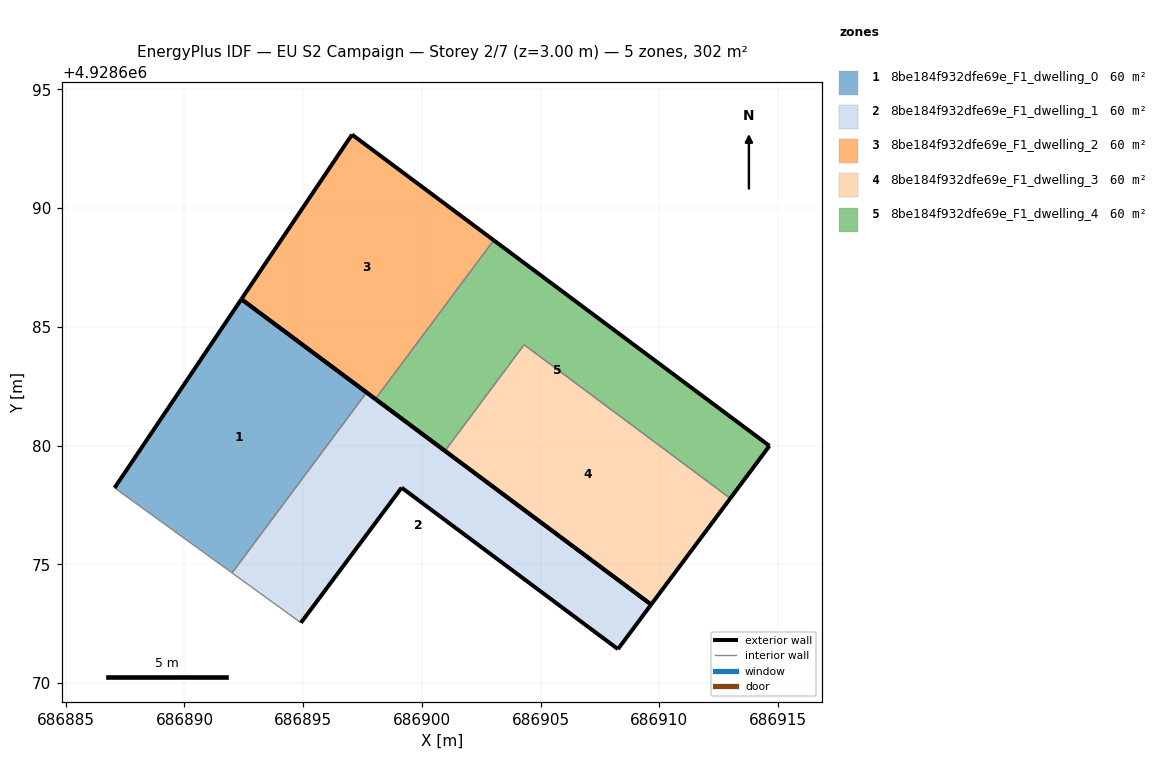
=== STOREY PLAN SPEC (per zone: floor XY polygon, exterior-wall plan segments, windows/doors) ===
zone 1: 8be184f932dfe69e_F1_dwelling_0  (60.4 m²)
  floor: (686892.01, 4928674.64) (686897.67, 4928682.24) (686892.40, 4928686.17) (686887.06, 4928678.22)
  exterior wall: (686892.40, 4928686.17) – (686897.67, 4928682.24)  [6.6 m]
  exterior wall: (686887.06, 4928678.22) – (686892.40, 4928686.17)  [9.6 m]
  interior walls: 2
zone 2: 8be184f932dfe69e_F1_dwelling_1  (60.4 m²)
  floor: (686908.26, 4928671.43) (686909.65, 4928673.30) (686897.67, 4928682.24) (686892.01, 4928674.64) (686894.91, 4928672.54) (686899.15, 4928678.23)
  exterior wall: (686899.15, 4928678.23) – (686894.91, 4928672.54)  [7.1 m]
  exterior wall: (686897.67, 4928682.24) – (686909.66, 4928673.30)  [14.9 m]
  exterior wall: (686909.66, 4928673.30) – (686908.26, 4928671.43)  [2.3 m]
  exterior wall: (686908.26, 4928671.43) – (686899.15, 4928678.23)  [11.4 m]
  interior walls: 2
zone 3: 8be184f932dfe69e_F1_dwelling_2  (60.4 m²)
  floor: (686898.04, 4928681.96) (686903.02, 4928688.65) (686897.06, 4928693.10) (686892.40, 4928686.17)
  exterior wall: (686897.06, 4928693.10) – (686903.03, 4928688.65)  [7.4 m]
  exterior wall: (686898.04, 4928681.96) – (686892.40, 4928686.17)  [7.0 m]
  exterior wall: (686892.40, 4928686.17) – (686897.06, 4928693.10)  [8.4 m]
  interior walls: 1
zone 4: 8be184f932dfe69e_F1_dwelling_3  (60.4 m²)
  floor: (686909.65, 4928673.30) (686912.99, 4928677.78) (686904.30, 4928684.25) (686900.97, 4928679.78)
  exterior wall: (686912.99, 4928677.78) – (686909.66, 4928673.30)  [5.6 m]
  exterior wall: (686909.66, 4928673.30) – (686900.97, 4928679.78)  [10.8 m]
  interior walls: 2
zone 5: 8be184f932dfe69e_F1_dwelling_4  (60.4 m²)
  floor: (686912.99, 4928677.78) (686914.64, 4928679.99) (686903.02, 4928688.65) (686898.04, 4928681.96) (686900.97, 4928679.78) (686904.30, 4928684.25)
  exterior wall: (686900.97, 4928679.78) – (686898.04, 4928681.96)  [3.7 m]
  exterior wall: (686903.03, 4928688.65) – (686914.64, 4928679.99)  [14.5 m]
  exterior wall: (686914.64, 4928679.99) – (686912.99, 4928677.78)  [2.8 m]
  interior walls: 3

=== DERIVED (storey summary) ===
Building: EU S2 Campaign
Storey: 2 of 7  (floor level z = 3.00 m)
Storey gross floor area: 302.0 m²
Zones on this storey: 5
  - 8be184f932dfe69e_F1_dwelling_0: floor 60.4 m²; exterior wall 16.2 m (48.5 m²); WWR 0.0%
  - 8be184f932dfe69e_F1_dwelling_1: floor 60.4 m²; exterior wall 35.8 m (107.3 m²); WWR 0.0%
  - 8be184f932dfe69e_F1_dwelling_2: floor 60.4 m²; exterior wall 22.8 m (68.5 m²); WWR 0.0%
  - 8be184f932dfe69e_F1_dwelling_3: floor 60.4 m²; exterior wall 16.4 m (49.2 m²); WWR 0.0%
  - 8be184f932dfe69e_F1_dwelling_4: floor 60.4 m²; exterior wall 20.9 m (62.7 m²); WWR 0.0%
Zone adjacency (shared interzone walls):
  - 8be184f932dfe69e_F1_dwelling_0 ↔ 8be184f932dfe69e_F1_dwelling_1
  - 8be184f932dfe69e_F1_dwelling_2 ↔ 8be184f932dfe69e_F1_dwelling_4
  - 8be184f932dfe69e_F1_dwelling_3 ↔ 8be184f932dfe69e_F1_dwelling_4